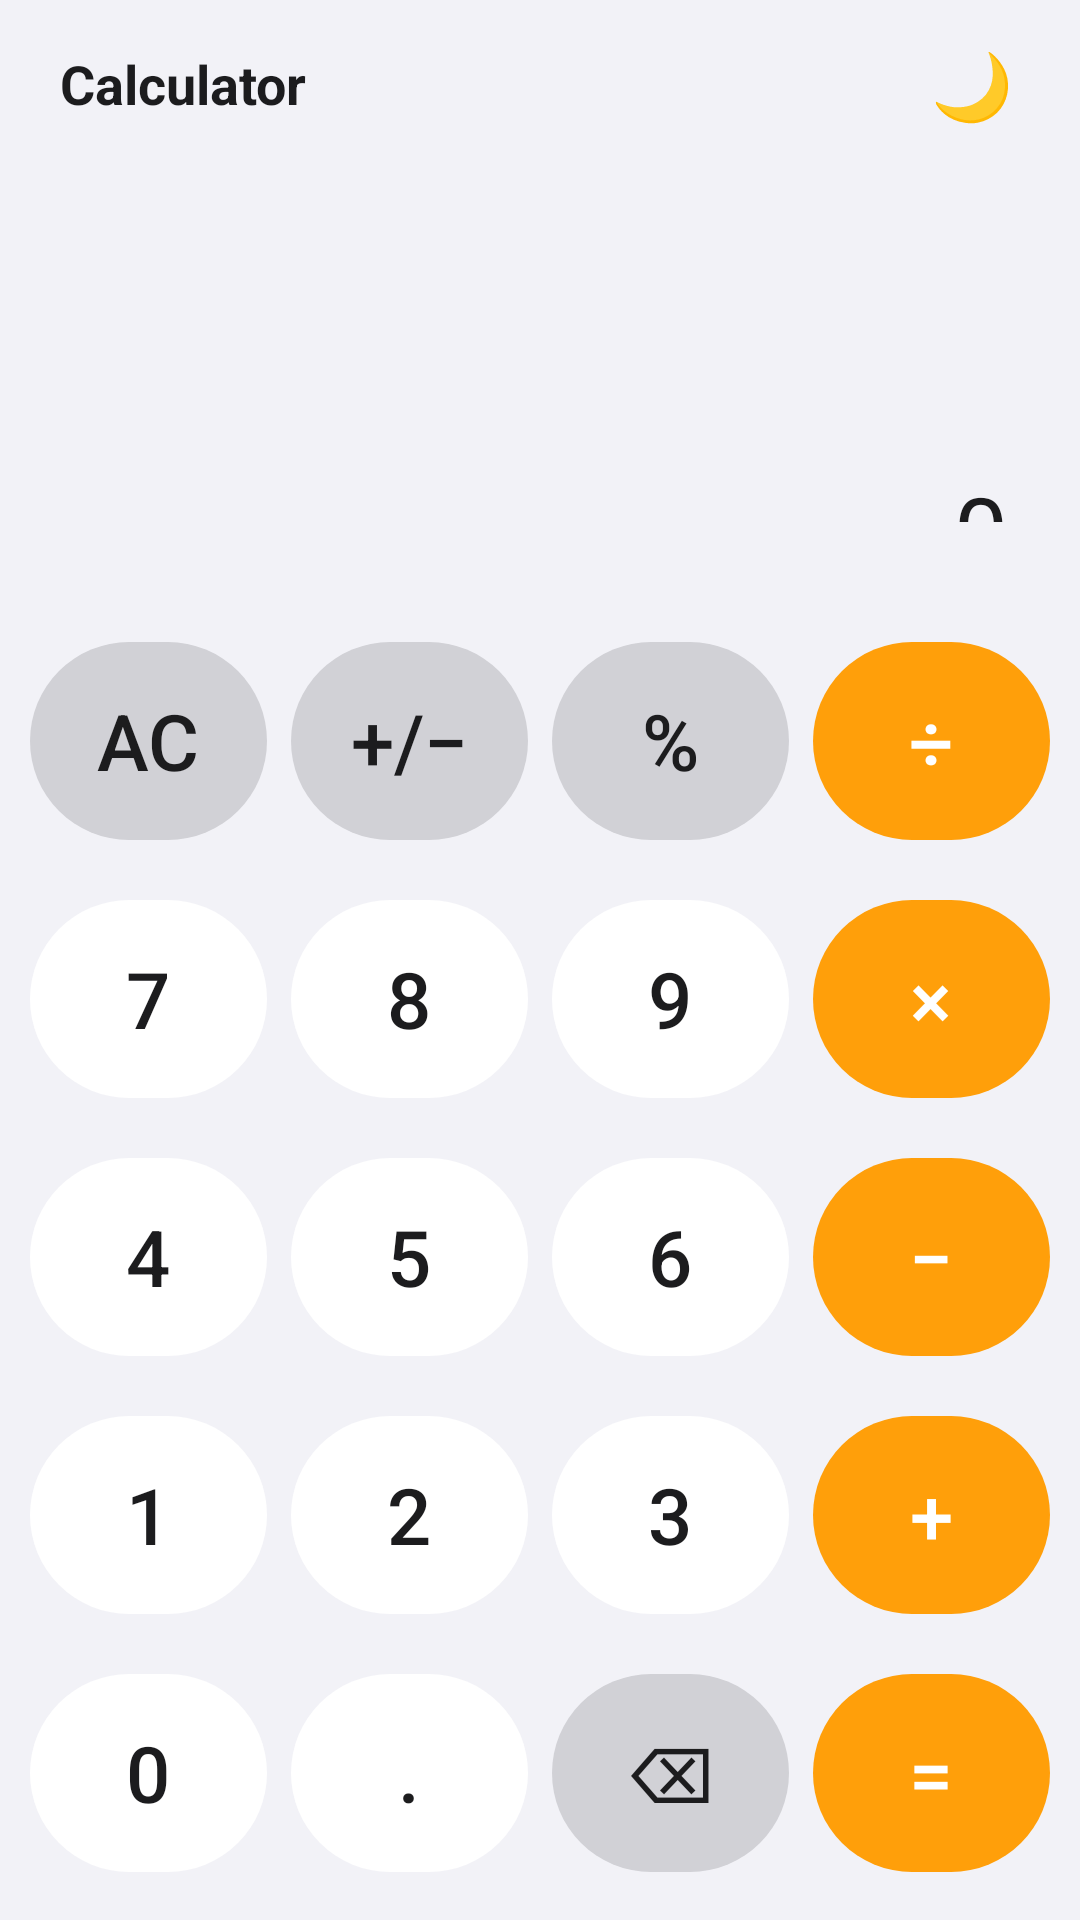

Reconstruct the res/layout file that produces this screen, plus the resources it refers to.
<!-- AndroidManifest.xml: application theme Theme.Calculator -->
<!-- res/layout/activity_main.xml -->
<?xml version="1.0" encoding="utf-8"?>
<LinearLayout xmlns:android="http://schemas.android.com/apk/res/android"
    xmlns:app="http://schemas.android.com/apk/res-auto"
    android:layout_width="match_parent"
    android:layout_height="match_parent"
    android:orientation="vertical"
    android:background="@color/colorBackground">

    
    <LinearLayout
        android:layout_width="match_parent"
        android:layout_height="56dp"
        android:orientation="horizontal"
        android:gravity="center_vertical"
        android:paddingStart="20dp"
        android:paddingEnd="12dp">
        <TextView
            android:layout_width="0dp"
            android:layout_height="wrap_content"
            android:layout_weight="1"
            android:text="@string/app_name"
            android:textSize="18sp"
            android:textStyle="bold"
            android:textColor="@color/colorTextPrimary" />
        <com.google.android.material.button.MaterialButton
            android:id="@+id/btnTheme"
            android:layout_width="48dp"
            android:layout_height="48dp"
            android:text="🌙"
            android:textSize="22sp"
            android:insetTop="0dp"
            android:insetBottom="0dp"
            android:padding="0dp"
            app:cornerRadius="24dp"
            style="@style/Widget.Calculator.Button.Ghost" />
    </LinearLayout>

    
    <LinearLayout
        android:layout_width="match_parent"
        android:layout_height="0dp"
        android:layout_weight="1"
        android:orientation="vertical"
        android:gravity="bottom"
        android:paddingStart="24dp"
        android:paddingEnd="24dp"
        android:paddingBottom="24dp">
        <TextView
            android:id="@+id/tvExpression"
            android:layout_width="match_parent"
            android:layout_height="wrap_content"
            android:text=""
            android:textSize="24sp"
            android:textColor="@color/colorTextSecondary"
            android:gravity="end"
            android:singleLine="true"
            android:ellipsize="start" />
        <TextView
            android:id="@+id/tvDisplay"
            android:layout_width="match_parent"
            android:layout_height="wrap_content"
            android:layout_marginTop="8dp"
            android:text="0"
            android:textColor="@color/colorTextPrimary"
            android:gravity="end"
            android:singleLine="true"
            android:ellipsize="start"
            app:autoSizeTextType="uniform"
            app:autoSizeMinTextSize="32sp"
            app:autoSizeMaxTextSize="80sp"
            app:autoSizeStepGranularity="2sp" />
    </LinearLayout>

    
    <LinearLayout
        android:layout_width="match_parent"
        android:layout_height="wrap_content"
        android:orientation="vertical"
        android:padding="6dp">

        <LinearLayout android:layout_width="match_parent" android:layout_height="86dp" android:orientation="horizontal">
            <com.google.android.material.button.MaterialButton android:id="@+id/btnClear" android:layout_width="0dp" android:layout_height="match_parent" android:layout_weight="1" android:layout_margin="4dp" android:text="AC" style="@style/Widget.Calculator.Button.Special" />
            <com.google.android.material.button.MaterialButton android:id="@+id/btnToggleSign" android:layout_width="0dp" android:layout_height="match_parent" android:layout_weight="1" android:layout_margin="4dp" android:text="+/−" style="@style/Widget.Calculator.Button.Special" />
            <com.google.android.material.button.MaterialButton android:id="@+id/btnPercent" android:layout_width="0dp" android:layout_height="match_parent" android:layout_weight="1" android:layout_margin="4dp" android:text="%" style="@style/Widget.Calculator.Button.Special" />
            <com.google.android.material.button.MaterialButton android:id="@+id/btnDivide" android:layout_width="0dp" android:layout_height="match_parent" android:layout_weight="1" android:layout_margin="4dp" android:text="÷" style="@style/Widget.Calculator.Button.Operator" />
        </LinearLayout>

        <LinearLayout android:layout_width="match_parent" android:layout_height="86dp" android:orientation="horizontal">
            <com.google.android.material.button.MaterialButton android:id="@+id/btn7" android:layout_width="0dp" android:layout_height="match_parent" android:layout_weight="1" android:layout_margin="4dp" android:text="7" style="@style/Widget.Calculator.Button.Number" />
            <com.google.android.material.button.MaterialButton android:id="@+id/btn8" android:layout_width="0dp" android:layout_height="match_parent" android:layout_weight="1" android:layout_margin="4dp" android:text="8" style="@style/Widget.Calculator.Button.Number" />
            <com.google.android.material.button.MaterialButton android:id="@+id/btn9" android:layout_width="0dp" android:layout_height="match_parent" android:layout_weight="1" android:layout_margin="4dp" android:text="9" style="@style/Widget.Calculator.Button.Number" />
            <com.google.android.material.button.MaterialButton android:id="@+id/btnMultiply" android:layout_width="0dp" android:layout_height="match_parent" android:layout_weight="1" android:layout_margin="4dp" android:text="×" style="@style/Widget.Calculator.Button.Operator" />
        </LinearLayout>

        <LinearLayout android:layout_width="match_parent" android:layout_height="86dp" android:orientation="horizontal">
            <com.google.android.material.button.MaterialButton android:id="@+id/btn4" android:layout_width="0dp" android:layout_height="match_parent" android:layout_weight="1" android:layout_margin="4dp" android:text="4" style="@style/Widget.Calculator.Button.Number" />
            <com.google.android.material.button.MaterialButton android:id="@+id/btn5" android:layout_width="0dp" android:layout_height="match_parent" android:layout_weight="1" android:layout_margin="4dp" android:text="5" style="@style/Widget.Calculator.Button.Number" />
            <com.google.android.material.button.MaterialButton android:id="@+id/btn6" android:layout_width="0dp" android:layout_height="match_parent" android:layout_weight="1" android:layout_margin="4dp" android:text="6" style="@style/Widget.Calculator.Button.Number" />
            <com.google.android.material.button.MaterialButton android:id="@+id/btnSubtract" android:layout_width="0dp" android:layout_height="match_parent" android:layout_weight="1" android:layout_margin="4dp" android:text="−" style="@style/Widget.Calculator.Button.Operator" />
        </LinearLayout>

        <LinearLayout android:layout_width="match_parent" android:layout_height="86dp" android:orientation="horizontal">
            <com.google.android.material.button.MaterialButton android:id="@+id/btn1" android:layout_width="0dp" android:layout_height="match_parent" android:layout_weight="1" android:layout_margin="4dp" android:text="1" style="@style/Widget.Calculator.Button.Number" />
            <com.google.android.material.button.MaterialButton android:id="@+id/btn2" android:layout_width="0dp" android:layout_height="match_parent" android:layout_weight="1" android:layout_margin="4dp" android:text="2" style="@style/Widget.Calculator.Button.Number" />
            <com.google.android.material.button.MaterialButton android:id="@+id/btn3" android:layout_width="0dp" android:layout_height="match_parent" android:layout_weight="1" android:layout_margin="4dp" android:text="3" style="@style/Widget.Calculator.Button.Number" />
            <com.google.android.material.button.MaterialButton android:id="@+id/btnAdd" android:layout_width="0dp" android:layout_height="match_parent" android:layout_weight="1" android:layout_margin="4dp" android:text="+" style="@style/Widget.Calculator.Button.Operator" />
        </LinearLayout>

        <LinearLayout android:layout_width="match_parent" android:layout_height="86dp" android:orientation="horizontal">
            <com.google.android.material.button.MaterialButton android:id="@+id/btn0" android:layout_width="0dp" android:layout_height="match_parent" android:layout_weight="1" android:layout_margin="4dp" android:text="0" style="@style/Widget.Calculator.Button.Number" />
            <com.google.android.material.button.MaterialButton android:id="@+id/btnDot" android:layout_width="0dp" android:layout_height="match_parent" android:layout_weight="1" android:layout_margin="4dp" android:text="." style="@style/Widget.Calculator.Button.Number" />
            <com.google.android.material.button.MaterialButton android:id="@+id/btnDeleteRow" android:layout_width="0dp" android:layout_height="match_parent" android:layout_weight="1" android:layout_margin="4dp" android:text="⌫" style="@style/Widget.Calculator.Button.Special" />
            <com.google.android.material.button.MaterialButton android:id="@+id/btnEquals" android:layout_width="0dp" android:layout_height="match_parent" android:layout_weight="1" android:layout_margin="4dp" android:text="=" style="@style/Widget.Calculator.Button.Operator" />
        </LinearLayout>

    </LinearLayout>

</LinearLayout>
<!-- resources referenced by this layout -->
<resources>
  <color name="colorBackground">@color/classic_background</color>
  <color name="colorTextPrimary">@color/classic_text_primary</color>
  <color name="colorTextSecondary">@color/classic_text_secondary</color>
  <string name="app_name">Calculator</string>
  <style name="Widget.Calculator.Button.Ghost">
          <item name="backgroundTint">@color/colorGhost</item>
          <item name="android:textColor">@color/colorTextSecondary</item>
          <item name="elevation">0dp</item>
          <item name="android:stateListAnimator">@null</item>
          <item name="rippleColor">@color/colorBtnSpecial</item>
      </style>
  <style name="Widget.Calculator.Button.Number">
          <item name="backgroundTint">@color/colorBtnNumber</item>
          <item name="android:textColor">@color/colorTextOnNumber</item>
      </style>
  <style name="Widget.Calculator.Button.Operator">
          <item name="backgroundTint">@color/colorBtnOperator</item>
          <item name="android:textColor">@color/colorTextOnOperator</item>
      </style>
  <style name="Widget.Calculator.Button.Special">
          <item name="backgroundTint">@color/colorBtnSpecial</item>
          <item name="android:textColor">@color/colorTextOnSpecial</item>
      </style>
  <style name="Theme.Calculator" parent="Theme.MaterialComponents.Light.NoActionBar">
          <item name="android:windowBackground">@color/colorBackground</item>
          <item name="android:statusBarColor">@color/colorBackground</item>
          <item name="android:navigationBarColor">@color/colorBackground</item>
          <item name="android:windowLightStatusBar">true</item>
      </style>
  <color name="classic_background">#F2F2F7</color>
  <color name="classic_text_primary">#1C1C1E</color>
  <color name="classic_text_secondary">#8E8E93</color>
  <color name="colorGhost">@color/classic_ghost</color>
  <color name="colorBtnSpecial">@color/classic_btn_special</color>
  <color name="colorBtnNumber">@color/classic_btn_number</color>
  <color name="colorTextOnNumber">@color/classic_text_on_number</color>
  <color name="colorBtnOperator">@color/classic_btn_operator</color>
  <color name="colorTextOnOperator">@color/classic_text_on_operator</color>
  <color name="colorTextOnSpecial">@color/classic_text_on_special</color>
  <color name="classic_ghost">#00000000</color>
  <color name="classic_btn_special">#D1D1D6</color>
  <color name="classic_btn_number">#FFFFFF</color>
  <color name="classic_text_on_number">#1C1C1E</color>
  <color name="classic_btn_operator">#FF9F0A</color>
  <color name="classic_text_on_operator">#FFFFFF</color>
  <color name="classic_text_on_special">#1C1C1E</color>
</resources>
